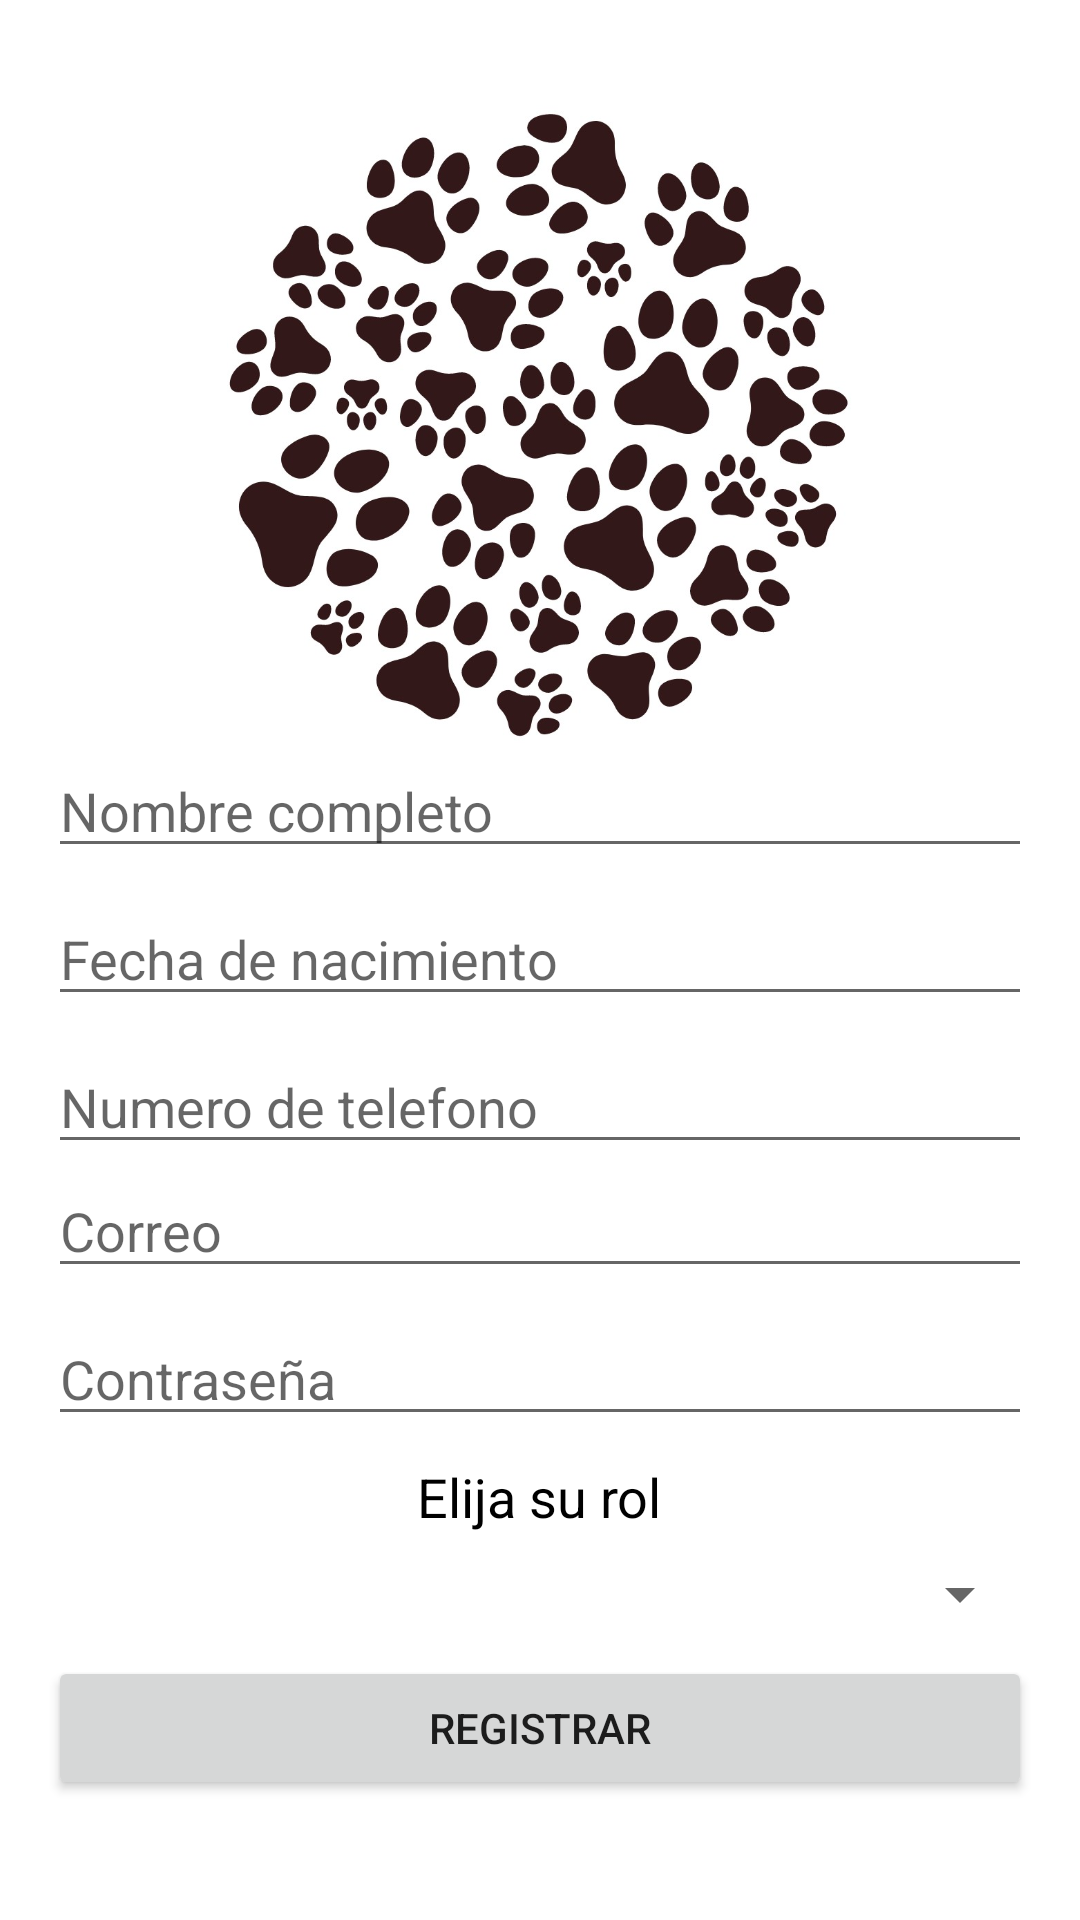

Produce the Android XML layout that renders to this screen, including the resource entries it uses.
<!-- AndroidManifest.xml: application theme Theme.AdoptaUnAmigo -->
<!-- res/layout/activity_registro.xml -->
<?xml version="1.0" encoding="utf-8"?>
<androidx.constraintlayout.widget.ConstraintLayout xmlns:android="http://schemas.android.com/apk/res/android"
    xmlns:app="http://schemas.android.com/apk/res-auto"
    xmlns:tools="http://schemas.android.com/tools"
    android:layout_width="match_parent"
    android:layout_height="match_parent"
    tools:context=".RegistroActivity">

    <LinearLayout
        android:layout_width="0dp"
        android:layout_height="wrap_content"
        android:layout_marginStart="16dp"
        android:layout_marginTop="35dp"
        android:layout_marginEnd="16dp"
        android:orientation="vertical"
        app:layout_constraintEnd_toEndOf="parent"
        app:layout_constraintStart_toStartOf="parent"
        app:layout_constraintTop_toTopOf="parent">

        <ImageView
            android:id="@+id/imageView2"
            android:layout_width="229dp"
            android:layout_height="213dp"
            android:layout_gravity="center"
            android:src="@drawable/login" />

        <EditText
            android:id="@+id/nombreEditText"
            android:layout_width="match_parent"
            android:layout_height="wrap_content"
            android:ems="10"
            android:hint="Nombre completo"
            android:inputType="textPersonName" />

        <Space
            android:layout_width="match_parent"
            android:layout_height="8dp" />

        <EditText
            android:id="@+id/fechaNacimientoEditText"
            android:layout_width="match_parent"
            android:layout_height="wrap_content"
            android:ems="10"
            android:hint="Fecha de nacimiento"
            android:inputType="date" />

        <Space
            android:layout_width="match_parent"
            android:layout_height="8dp" />

        <EditText
            android:id="@+id/editTextPhone"
            android:layout_width="match_parent"
            android:layout_height="wrap_content"
            android:ems="10"
            android:hint="Numero de telefono"
            android:inputType="phone" />

        <ScrollView
            android:layout_width="match_parent"
            android:layout_height="match_parent">

            <LinearLayout
                android:layout_width="match_parent"
                android:layout_height="wrap_content"
                android:orientation="vertical" />
        </ScrollView>

        <EditText
            android:id="@+id/emailEditText"
            android:layout_width="match_parent"
            android:layout_height="wrap_content"
            android:ems="10"
            android:hint="Correo"
            android:inputType="textEmailAddress" />

        <Space
            android:layout_width="match_parent"
            android:layout_height="8dp" />

        <EditText
            android:id="@+id/passwordEditText"
            android:layout_width="match_parent"
            android:layout_height="wrap_content"
            android:ems="10"
            android:hint="Contraseña"
            android:inputType="textPassword" />

        <Space
            android:layout_width="match_parent"
            android:layout_height="8dp" />

        <TextView
            android:id="@+id/rolTextView"
            android:layout_width="wrap_content"
            android:layout_height="wrap_content"
            android:layout_gravity="center"
            android:text="Elija su rol"
            android:textColor="#000000"
            android:textSize="18sp" />

        <Spinner
            android:id="@+id/spinnerRol"
            android:layout_width="match_parent"
            android:layout_height="41dp" />

        <LinearLayout
            android:layout_width="match_parent"
            android:layout_height="match_parent"
            android:orientation="horizontal" />

        <Button
            android:id="@+id/registroButton"
            android:layout_width="match_parent"
            android:layout_height="wrap_content"
            android:text="Registrar" />

    </LinearLayout>
</androidx.constraintlayout.widget.ConstraintLayout>
<!-- resources referenced by this layout -->
<resources>
  <!-- drawable login: jpg bitmap (drawable, 127321 bytes) -->
  <style name="Theme.AdoptaUnAmigo" parent="Theme.MaterialComponents.DayNight.DarkActionBar">
          
          <item name="colorPrimary">@color/purple_500</item>
          <item name="colorPrimaryVariant">@color/purple_700</item>
          <item name="colorOnPrimary">@color/white</item>
          
          <item name="colorSecondary">@color/teal_200</item>
          <item name="colorSecondaryVariant">@color/teal_700</item>
          <item name="colorOnSecondary">@color/black</item>
          
          <item name="android:statusBarColor">?attr/colorPrimaryVariant</item>
          
      </style>
  <color name="purple_500">#FF6200EE</color>
  <color name="purple_700">#FF3700B3</color>
  <color name="white">#FFFFFFFF</color>
  <color name="teal_200">#FF03DAC5</color>
  <color name="teal_700">#FF018786</color>
  <color name="black">#FF000000</color>
</resources>
